6-way image classification set "dataset" from GitHub (Code2Drift/ML-4-Engineers); label vocabulary: container big tractor blue, container big tractor yellow, container small blue, container small gray, loader tractor red, loader tractor yellow.

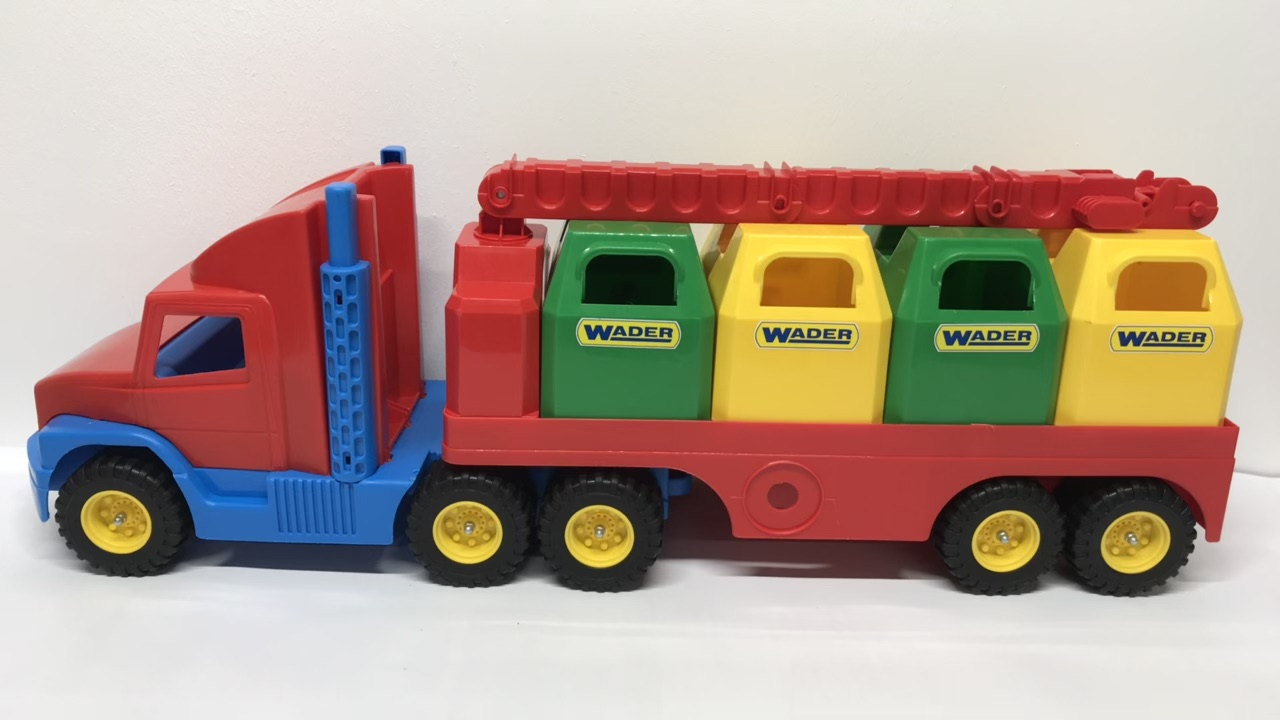
Label: container small gray

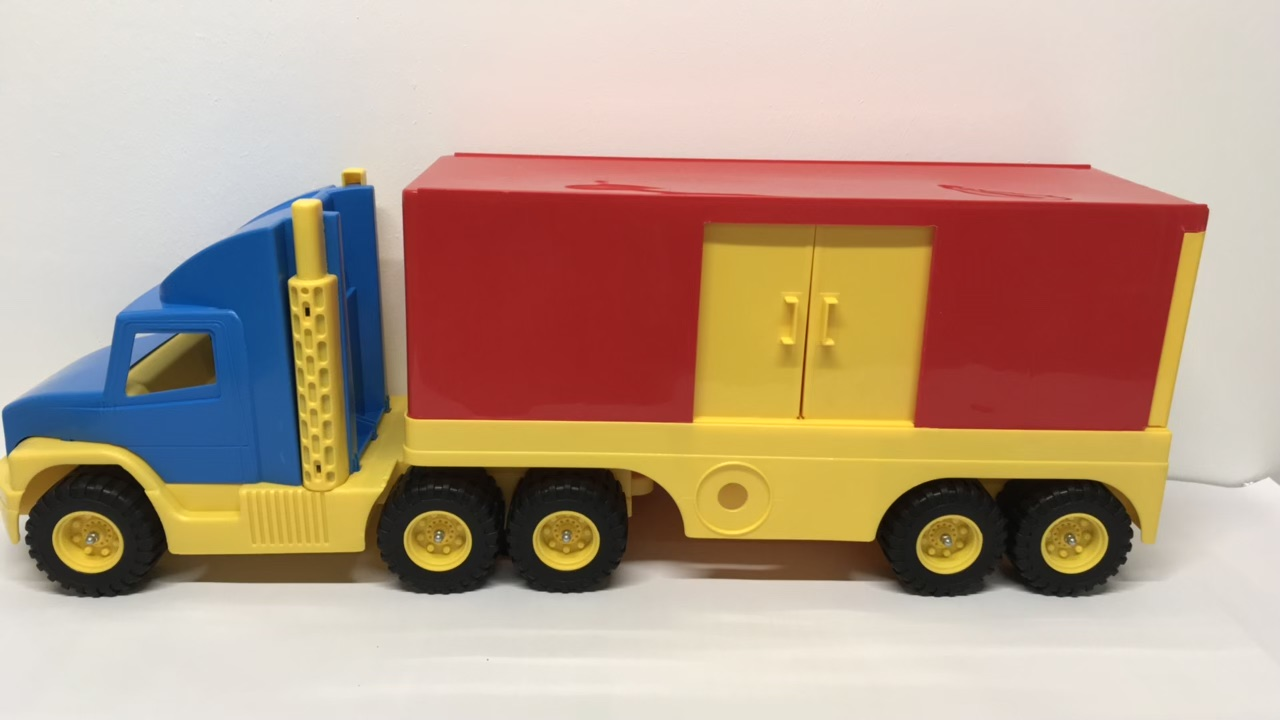
Label: container big tractor blue

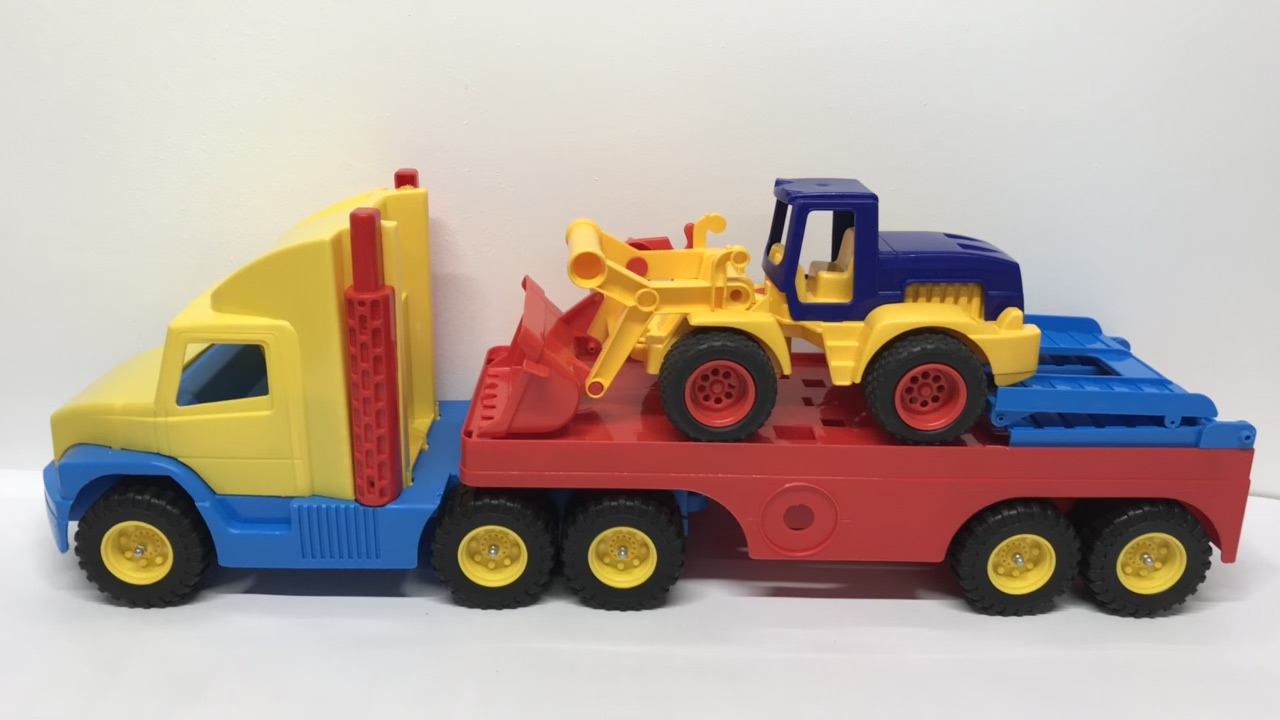
Label: loader tractor yellow

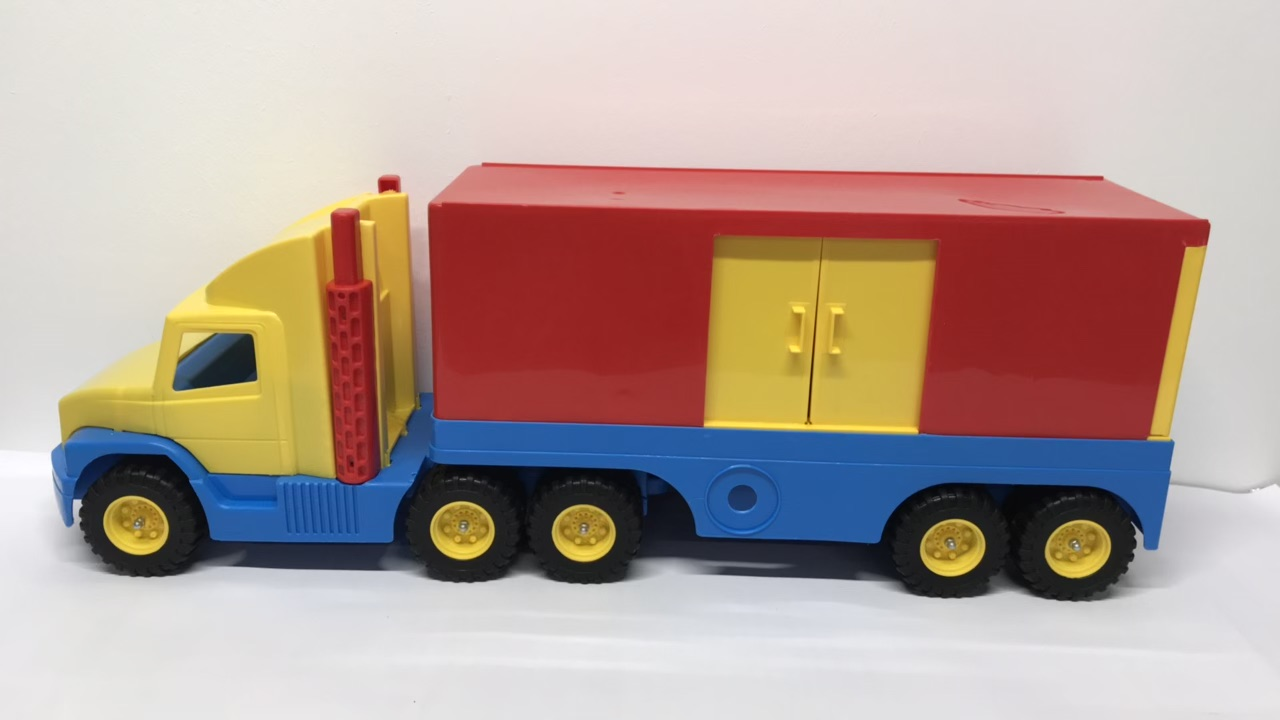
Label: container big tractor yellow

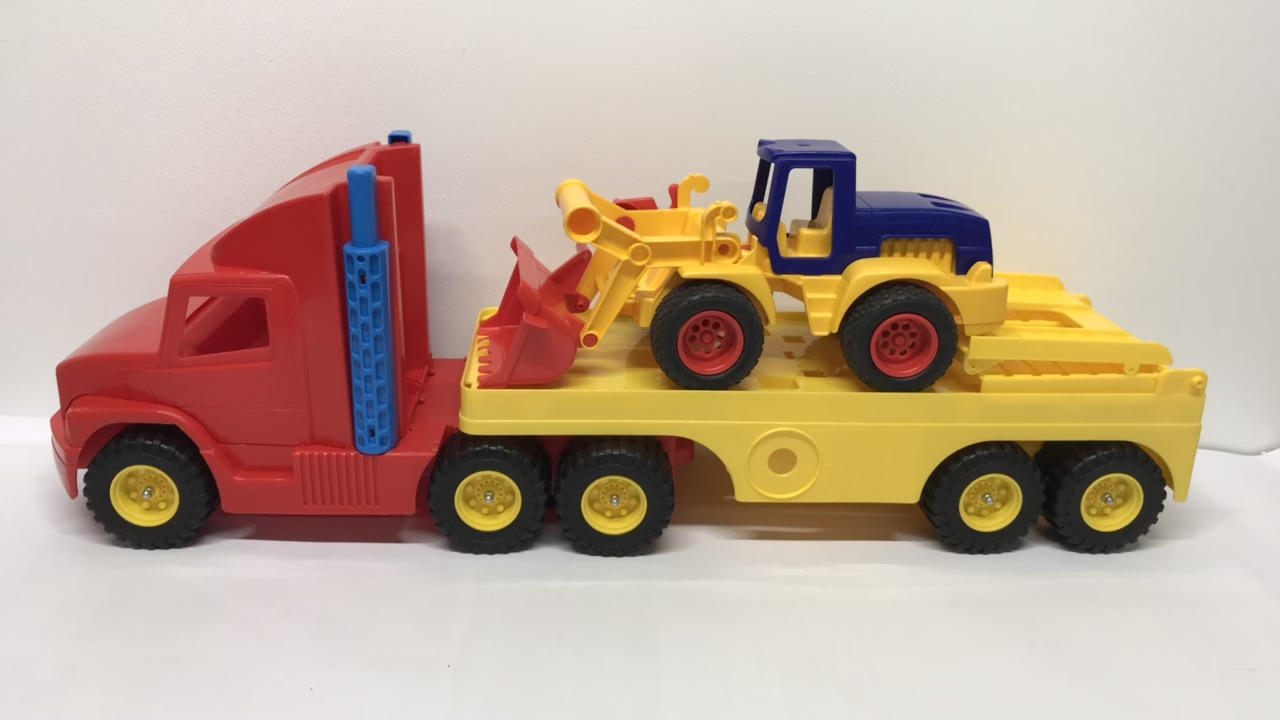
Label: loader tractor red

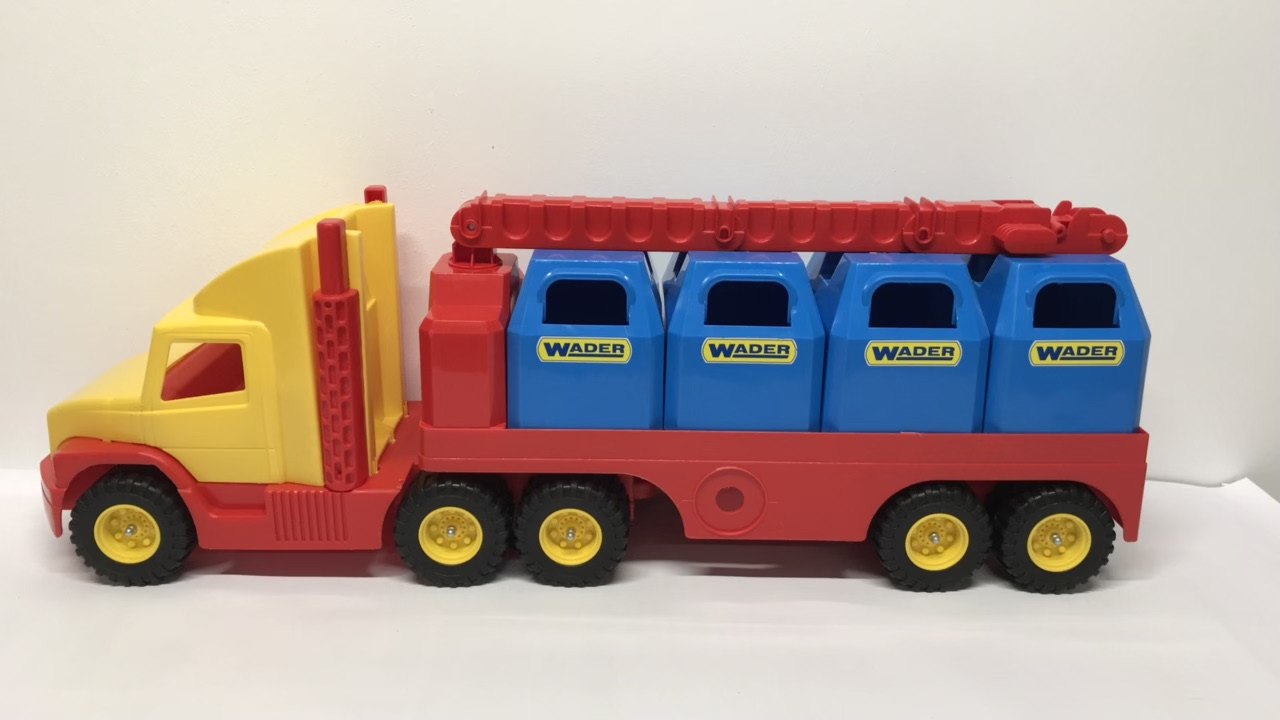
Label: container small blue
